Dataset: images (GitHub, qasim418/Chocolathon). Classes: cocoa shot amaretto, cocoa shot bourbon, cocoa shot chocolate cake, cocoa shot old fashioned, cocoa shot tequila, cocoa shot whiskey, truffle amaretto, truffle bananas foster, truffle brownie batter, truffle caramel apple cider, truffle champagne, truffle cheesecake, truffle confetti cake, truffle cookies and cream, truffle creamsicle, truffle creme brulee, truffle dulce de leche, truffle espresso martini, truffle grey salt caramel, truffle key lime pie, truffle lemon, truffle manhattan, truffle maple cream, truffle peanut butter caramel, truffle pineapple moscato, truffle pistachio, truffle pumpkin spice latte, truffle raspberry, truffle s mores, truffle salted caramel, truffle strawberry shortcake, truffle tea honey, truffle turtle.

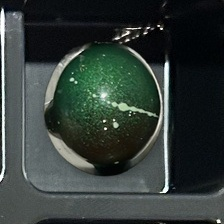
Label: truffle pistachio

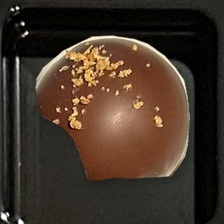
Label: cocoa shot old fashioned

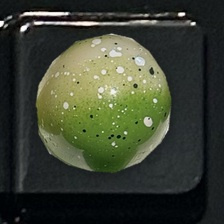
Label: truffle key lime pie

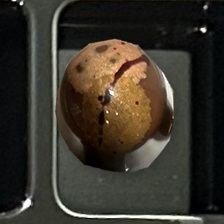
Label: truffle maple cream

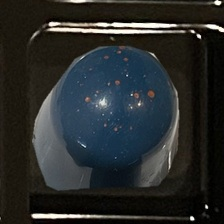
Label: truffle dulce de leche

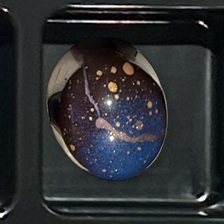
Label: truffle cheesecake
